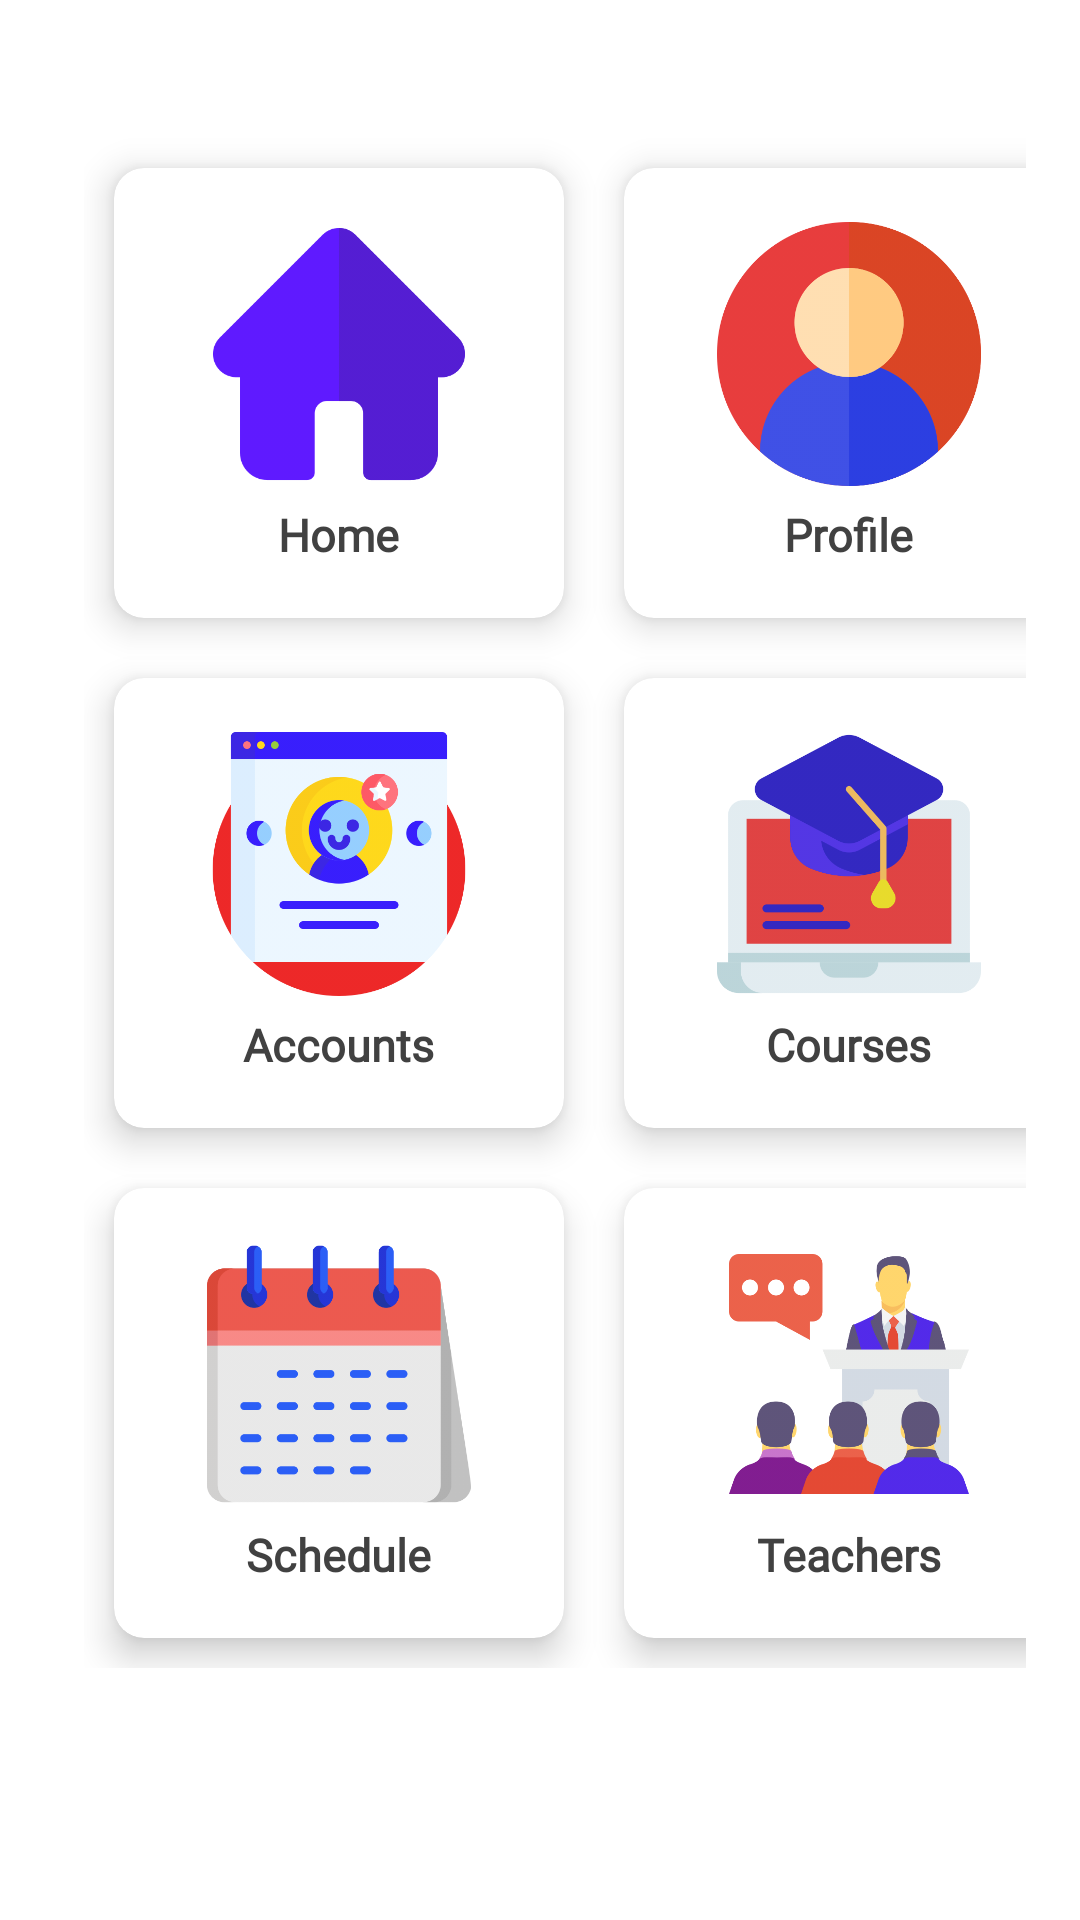

Android layout source for this screen:
<!-- AndroidManifest.xml: application theme Theme.SIMSApp -->
<!-- res/layout/activity_dashboard.xml -->
<?xml version="1.0" encoding="utf-8"?>
<LinearLayout xmlns:android="http://schemas.android.com/apk/res/android"
    xmlns:app="http://schemas.android.com/apk/res-auto"
    xmlns:tools="http://schemas.android.com/tools"
    android:layout_width="match_parent"
    android:layout_height="match_parent"
    android:orientation="vertical"
    tools:context=".MainActivity">

    <ScrollView
        android:layout_width="match_parent"
        android:layout_height="match_parent">

        <LinearLayout
            android:layout_width="match_parent"
            android:layout_height="wrap_content"
            android:orientation="vertical"
            android:padding="8dp">

            <GridLayout
                android:layout_width="match_parent"
                android:layout_height="match_parent"
                android:layout_marginStart="10dp"
                android:layout_marginTop="28dp"
                android:columnCount="2"
                android:padding="10dp">

                <androidx.cardview.widget.CardView
                    android:id="@+id/homeCard"
                    android:layout_width="150dp"
                    android:layout_height="150dp"
                    android:layout_margin="10dp"
                    app:cardCornerRadius="10dp"
                    app:cardElevation="7dp">

                    <LinearLayout
                        android:layout_width="match_parent"
                        android:layout_height="match_parent"
                        android:layout_margin="2dp"
                        android:orientation="vertical"
                        android:padding="10dp">

                        <ImageView
                            android:layout_width="100dp"
                            android:layout_height="100dp"
                            android:layout_gravity="center_horizontal|center_vertical"
                            android:alpha=".9"
                            android:src="@drawable/home" />

                        <TextView
                            android:layout_width="wrap_content"
                            android:layout_height="wrap_content"
                            android:layout_gravity="center_horizontal"
                            android:fontFamily="@font/josefinsans_bold"
                            android:text="Home"
                            android:textColor="#414141"
                            android:textSize="15sp"
                            android:textStyle="bold" />
                    </LinearLayout>


                </androidx.cardview.widget.CardView>

                <androidx.cardview.widget.CardView
                    android:id="@+id/profile_card"
                    android:layout_width="150dp"
                    android:layout_height="150dp"
                    android:layout_margin="10dp"
                    app:cardCornerRadius="10dp"
                    app:cardElevation="7dp">

                    <LinearLayout
                        android:layout_width="match_parent"
                        android:layout_height="match_parent"
                        android:layout_margin="2dp"
                        android:orientation="vertical"
                        android:padding="10dp">

                        <ImageView
                            android:layout_width="100dp"
                            android:layout_height="100dp"
                            android:layout_gravity="center_horizontal|center_vertical"
                            android:alpha=".9"
                            android:padding="6dp"
                            android:src="@drawable/user"

                            />

                        <TextView
                            android:layout_width="wrap_content"
                            android:layout_height="wrap_content"
                            android:layout_gravity="center_horizontal"
                            android:fontFamily="@font/josefinsans_bold"
                            android:text="Profile"
                            android:textColor="#414141"
                            android:textSize="15sp"
                            android:textStyle="bold" />
                    </LinearLayout>

                </androidx.cardview.widget.CardView>

                <androidx.cardview.widget.CardView
                    android:id="@+id/accounts_card"
                    android:layout_width="150dp"
                    android:layout_height="150dp"
                    android:layout_margin="10dp"
                    app:cardCornerRadius="10dp"
                    app:cardElevation="7dp">

                    <LinearLayout
                        android:layout_width="match_parent"
                        android:layout_height="match_parent"
                        android:layout_margin="2dp"
                        android:orientation="vertical"
                        android:padding="10dp">

                        <ImageView
                            android:layout_width="100dp"
                            android:layout_height="100dp"
                            android:layout_gravity="center_horizontal|center_vertical"
                            android:alpha="0.9"
                            android:padding="6dp"
                            android:src="@drawable/account"

                            />

                        <TextView
                            android:layout_width="wrap_content"
                            android:layout_height="wrap_content"
                            android:layout_gravity="center_horizontal"
                            android:fontFamily="@font/josefinsans_bold"
                            android:text="Accounts"
                            android:textColor="#414141"
                            android:textSize="15sp"
                            android:textStyle="bold" />
                    </LinearLayout>

                </androidx.cardview.widget.CardView>

                <androidx.cardview.widget.CardView
                    android:id="@+id/courses_card"
                    android:layout_width="150dp"
                    android:layout_height="150dp"
                    android:layout_margin="10dp"
                    app:cardCornerRadius="10dp"
                    app:cardElevation="7dp">

                    <LinearLayout
                        android:layout_width="match_parent"
                        android:layout_height="match_parent"
                        android:layout_margin="2dp"
                        android:orientation="vertical"
                        android:padding="10dp">

                        <ImageView
                            android:layout_width="100dp"
                            android:layout_height="100dp"
                            android:layout_gravity="center_horizontal|center_vertical"
                            android:alpha="0.9"
                            android:padding="6dp"
                            android:src="@drawable/courses"

                            />

                        <TextView
                            android:layout_width="wrap_content"
                            android:layout_height="wrap_content"
                            android:layout_gravity="center_horizontal"
                            android:fontFamily="@font/josefinsans_bold"
                            android:text="Courses"
                            android:textColor="#414141"
                            android:textSize="15sp"
                            android:textStyle="bold" />
                    </LinearLayout>


                </androidx.cardview.widget.CardView>

                <androidx.cardview.widget.CardView
                    android:id="@+id/schedule"
                    android:layout_width="150dp"
                    android:layout_height="150dp"
                    android:layout_margin="10dp"
                    app:cardCornerRadius="10dp"
                    app:cardElevation="7dp">

                    <LinearLayout
                        android:layout_width="match_parent"
                        android:layout_height="match_parent"
                        android:layout_margin="2dp"
                        android:orientation="vertical"
                        android:padding="10dp">

                        <ImageView
                            android:layout_width="100dp"
                            android:layout_height="100dp"
                            android:layout_gravity="center_horizontal|center_vertical"
                            android:alpha="0.9"
                            android:padding="6dp"
                            android:src="@drawable/schedule"

                            />

                        <TextView
                            android:layout_width="wrap_content"
                            android:layout_height="wrap_content"
                            android:layout_gravity="center_horizontal"
                            android:fontFamily="@font/josefinsans_bold"
                            android:text="Schedule"
                            android:textColor="#414141"
                            android:textSize="15sp"
                            android:textStyle="bold" />
                    </LinearLayout>

                </androidx.cardview.widget.CardView>

                <androidx.cardview.widget.CardView
                    android:id="@+id/teachers"
                    android:layout_width="150dp"
                    android:layout_height="150dp"
                    android:layout_margin="10dp"
                    app:cardCornerRadius="10dp"
                    app:cardElevation="7dp">

                    <LinearLayout
                        android:layout_width="match_parent"
                        android:layout_height="match_parent"
                        android:layout_margin="2dp"
                        android:orientation="vertical"
                        android:padding="10dp">

                        <ImageView
                            android:layout_width="100dp"
                            android:layout_height="100dp"
                            android:layout_gravity="center_horizontal|center_vertical"
                            android:alpha="0.9"
                            android:padding="10dp"
                            android:src="@drawable/teachers"

                            />

                        <TextView
                            android:layout_width="wrap_content"
                            android:layout_height="wrap_content"
                            android:layout_gravity="center_horizontal"
                            android:fontFamily="@font/josefinsans_bold"
                            android:text="Teachers"
                            android:textColor="#414141"
                            android:textSize="15sp"
                            android:textStyle="bold" />
                    </LinearLayout>
                </androidx.cardview.widget.CardView>


            </GridLayout>

        </LinearLayout>
    </ScrollView>


</LinearLayout>
<!-- resources referenced by this layout -->
<resources>
  <!-- drawable account: png bitmap (drawable-v24, 47350 bytes) -->
  <!-- drawable courses: png bitmap (drawable-v24, 33390 bytes) -->
  <!-- drawable home: png bitmap (drawable-v24, 11764 bytes) -->
  <!-- drawable schedule: png bitmap (drawable-v24, 31574 bytes) -->
  <!-- drawable teachers: png bitmap (drawable-v24, 53486 bytes) -->
  <!-- drawable user: png bitmap (drawable-v24, 39788 bytes) -->
  <style name="Theme.SIMSApp" parent="Theme.MaterialComponents.DayNight.DarkActionBar">
          
          <item name="colorPrimary">@color/purple_500</item>
          <item name="colorPrimaryVariant">@color/purple_700</item>
          <item name="colorOnPrimary">@color/white</item>
          
          <item name="colorSecondary">@color/teal_200</item>
          <item name="colorSecondaryVariant">@color/teal_700</item>
          <item name="colorOnSecondary">@color/black</item>
          
          <item name="android:statusBarColor" tools:targetApi="l">?attr/colorPrimaryVariant</item>
          
  
      </style>
  <color name="purple_500">#FF3700B3</color>
  <color name="purple_700">#FF3700B3</color>
  <color name="white">#FFFFFFFF</color>
  <color name="teal_200">#FF03DAC5</color>
  <color name="teal_700">#FF018786</color>
  <color name="black">#FF000000</color>
</resources>
